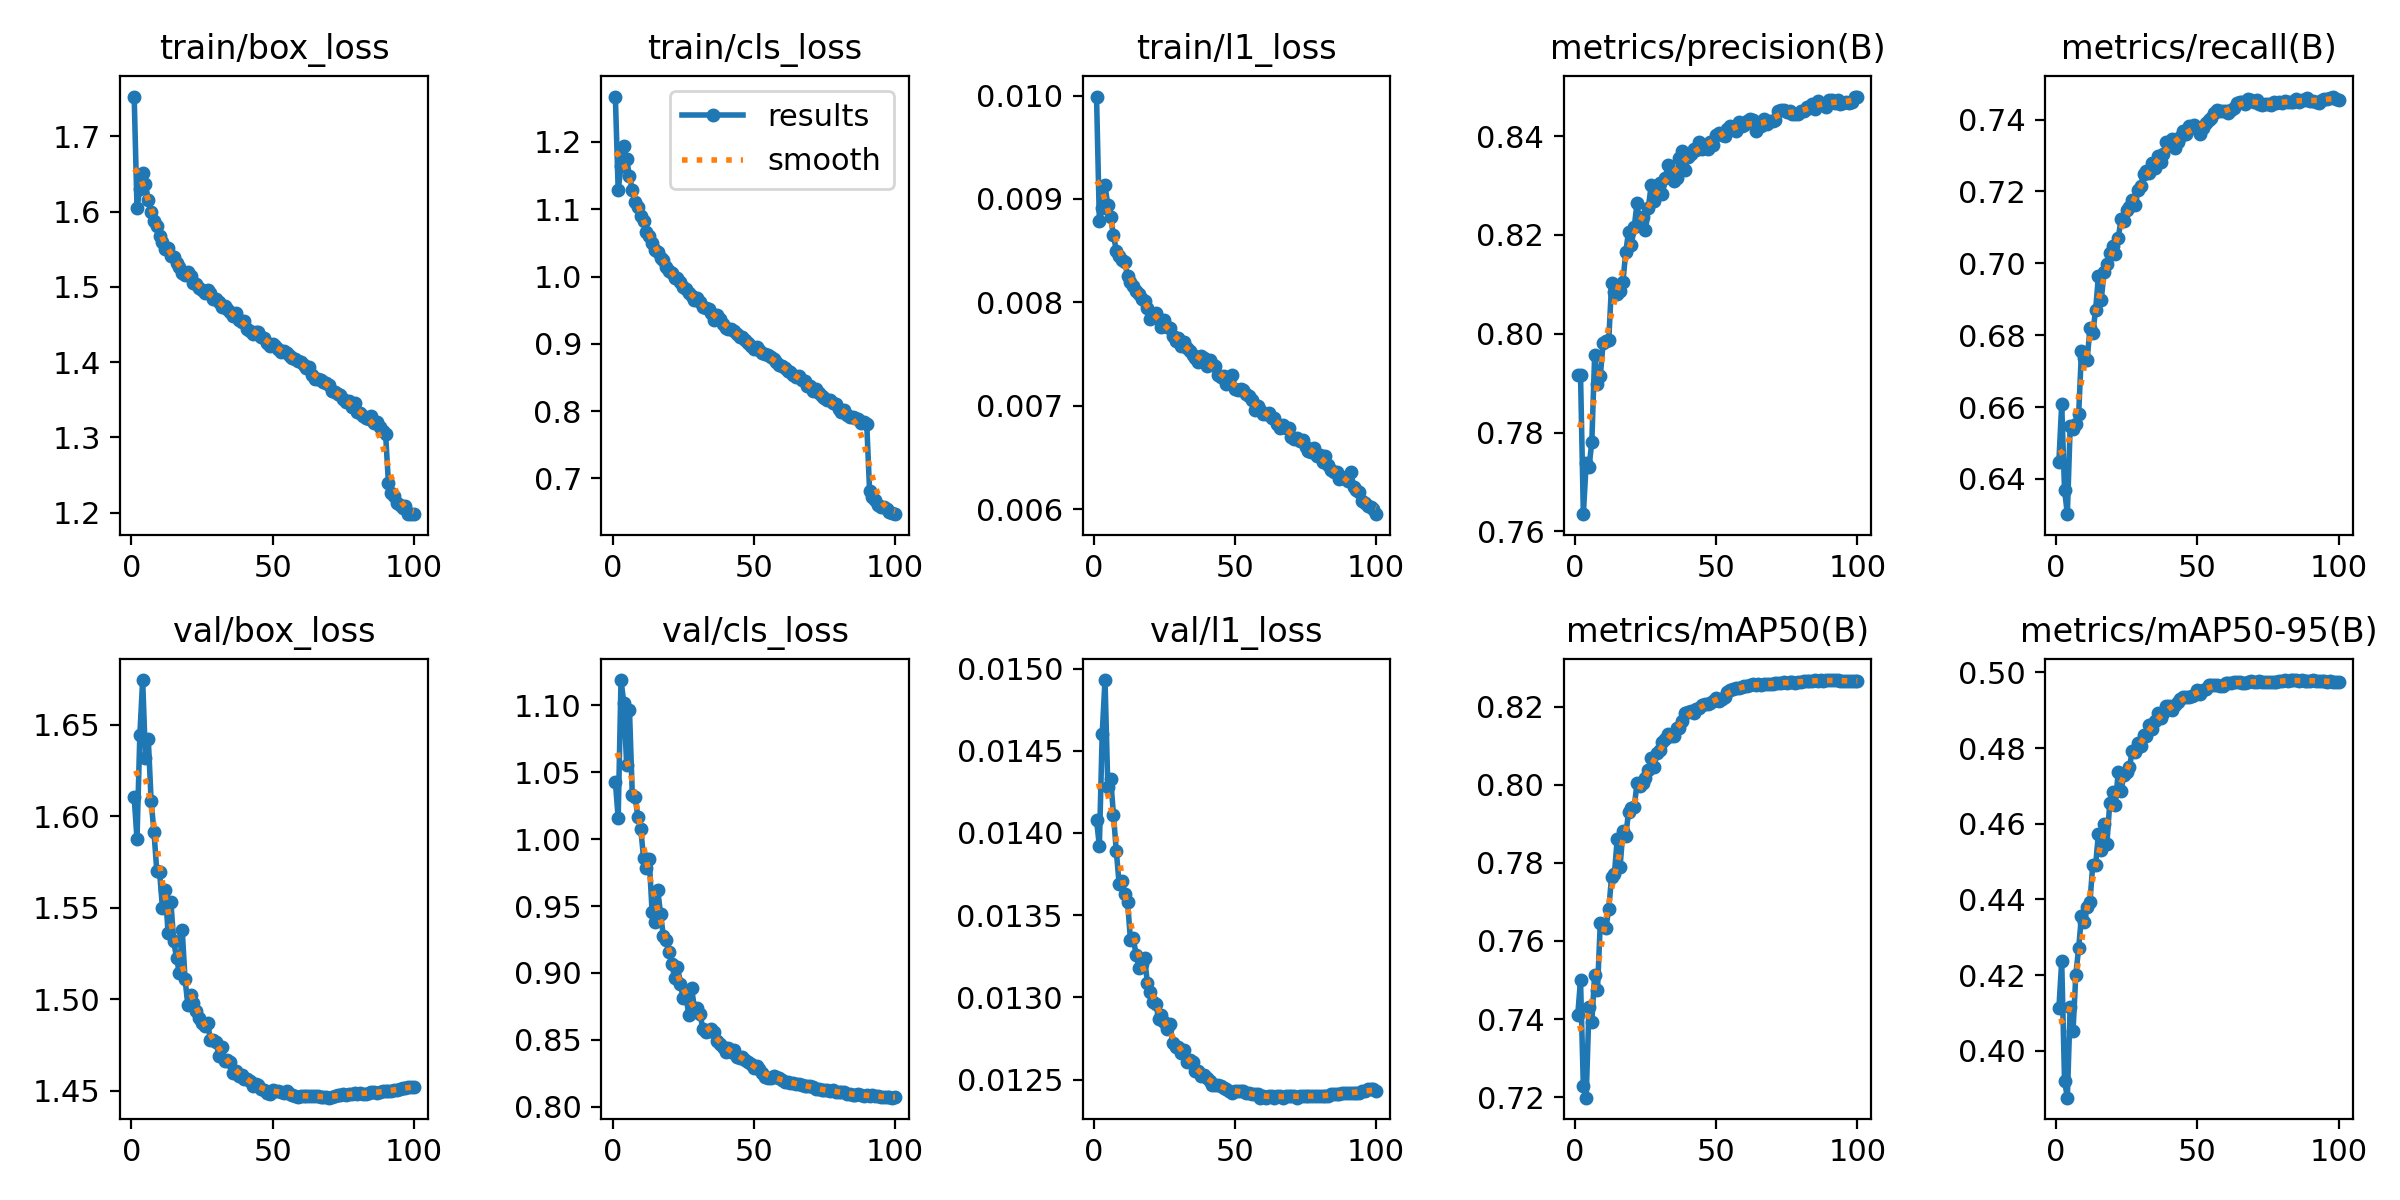

The file beside this chart, header and first rows:
epoch, time, train/box_loss, train/cls_loss, train/l1_loss, metrics/precision(B), metrics/recall(B), metrics/mAP50(B), metrics/mAP50-95(B), val/box_loss, val/cls_loss, val/l1_loss, lr/pg0, lr/pg1, lr/pg2, lr/pg3, lr/pg4, lr/pg5, lr/pg6, lr/pg7
1, 179.9, 1.753, 1.267, 0.00999, 0.7916, 0.6448, 0.7409, 0.4112, 1.61, 1.043, 0.01408, 0.009979, 0.003326, 0.009979, 0.003326, 0.009979, 0.003326, 0.009979, 0.003326
2, 346.6, 1.605, 1.128, 0.00879, 0.7917, 0.6608, 0.75, 0.4236, 1.587, 1.016, 0.01392, 0.01978, 0.006594, 0.01978, 0.006594, 0.01978, 0.006594, 0.01978, 0.006594
3, 501.3, 1.63, 1.164, 0.00891, 0.7635, 0.637, 0.7228, 0.3921, 1.644, 1.119, 0.0146, 0.02939, 0.009795, 0.02939, 0.009795, 0.02939, 0.009795, 0.02939, 0.009795
4, 653.1, 1.651, 1.194, 0.00913, 0.7738, 0.6302, 0.7198, 0.3876, 1.674, 1.101, 0.01493, 0.02911, 0.009703, 0.02911, 0.009703, 0.02911, 0.009703, 0.02911, 0.009703
5, 797.8, 1.636, 1.174, 0.00894, 0.773, 0.6547, 0.7431, 0.4115, 1.632, 1.056, 0.01428, 0.02881, 0.009604, 0.02881, 0.009604, 0.02881, 0.009604, 0.02881, 0.009604
6, 955, 1.615, 1.149, 0.00882, 0.7781, 0.654, 0.7393, 0.4052, 1.642, 1.096, 0.01433, 0.02851, 0.009505, 0.02851, 0.009505, 0.02851, 0.009505, 0.02851, 0.009505
7, 1119, 1.599, 1.128, 0.00865, 0.7957, 0.6553, 0.7513, 0.4201, 1.608, 1.033, 0.01411, 0.02822, 0.009406, 0.02822, 0.009406, 0.02822, 0.009406, 0.02822, 0.009406
8, 1285, 1.588, 1.11, 0.0085, 0.7898, 0.658, 0.7474, 0.4271, 1.592, 1.031, 0.01389, 0.02792, 0.009307, 0.02792, 0.009307, 0.02792, 0.009307, 0.02792, 0.009307
9, 1462, 1.58, 1.104, 0.00845, 0.7914, 0.6756, 0.7647, 0.4357, 1.57, 1.016, 0.01369, 0.02762, 0.009208, 0.02762, 0.009208, 0.02762, 0.009208, 0.02762, 0.009208
10, 1655, 1.568, 1.089, 0.00841, 0.7982, 0.6736, 0.764, 0.434, 1.569, 1.007, 0.01371, 0.02733, 0.009109, 0.02733, 0.009109, 0.02733, 0.009109, 0.02733, 0.009109
11, 1824, 1.56, 1.082, 0.00839, 0.7985, 0.6731, 0.7634, 0.438, 1.55, 0.9858, 0.01363, 0.02703, 0.00901, 0.02703, 0.00901, 0.02703, 0.00901, 0.02703, 0.00901
12, 1988, 1.55, 1.067, 0.00825, 0.7988, 0.6819, 0.7683, 0.4393, 1.56, 0.9786, 0.01358, 0.02673, 0.008911, 0.02673, 0.008911, 0.02673, 0.008911, 0.02673, 0.008911
13, 2163, 1.552, 1.06, 0.0082, 0.8102, 0.6805, 0.7764, 0.4492, 1.536, 0.9852, 0.01335, 0.02644, 0.008812, 0.02644, 0.008812, 0.02644, 0.008812, 0.02644, 0.008812
14, 2354, 1.54, 1.05, 0.00816, 0.8084, 0.6871, 0.7773, 0.449, 1.553, 0.9457, 0.01336, 0.02614, 0.008713, 0.02614, 0.008713, 0.02614, 0.008713, 0.02614, 0.008713
15, 2521, 1.54, 1.04, 0.00811, 0.8082, 0.6964, 0.7862, 0.4573, 1.532, 0.9383, 0.01326, 0.02584, 0.008614, 0.02584, 0.008614, 0.02584, 0.008614, 0.02584, 0.008614
16, 2666, 1.531, 1.037, 0.00808, 0.8087, 0.6898, 0.779, 0.4529, 1.522, 0.962, 0.01318, 0.02555, 0.008515, 0.02555, 0.008515, 0.02555, 0.008515, 0.02555, 0.008515
17, 2819, 1.526, 1.028, 0.00803, 0.8105, 0.6977, 0.7881, 0.4599, 1.514, 0.9443, 0.0132, 0.02525, 0.008416, 0.02525, 0.008416, 0.02525, 0.008416, 0.02525, 0.008416
18, 2975, 1.519, 1.024, 0.00801, 0.8165, 0.6998, 0.787, 0.4547, 1.538, 0.9274, 0.01324, 0.02495, 0.008317, 0.02495, 0.008317, 0.02495, 0.008317, 0.02495, 0.008317
19, 3139, 1.516, 1.014, 0.00794, 0.8207, 0.7028, 0.793, 0.4654, 1.511, 0.9245, 0.01309, 0.02465, 0.008218, 0.02465, 0.008218, 0.02465, 0.008218, 0.02465, 0.008218
20, 3317, 1.519, 1.008, 0.00784, 0.818, 0.7049, 0.794, 0.4685, 1.497, 0.9153, 0.01303, 0.02436, 0.008119, 0.02436, 0.008119, 0.02436, 0.008119, 0.02436, 0.008119
21, 3489, 1.514, 1.005, 0.00787, 0.8216, 0.7027, 0.7942, 0.465, 1.503, 0.9064, 0.01297, 0.02406, 0.00802, 0.02406, 0.00802, 0.02406, 0.00802, 0.02406, 0.00802
22, 3652, 1.505, 0.9982, 0.0079, 0.8265, 0.707, 0.8005, 0.4737, 1.498, 0.8963, 0.01296, 0.02376, 0.007921, 0.02376, 0.007921, 0.02376, 0.007921, 0.02376, 0.007921
23, 3824, 1.504, 0.9972, 0.00784, 0.822, 0.7122, 0.7998, 0.4687, 1.494, 0.9045, 0.01287, 0.02347, 0.007822, 0.02347, 0.007822, 0.02347, 0.007822, 0.02347, 0.007822
24, 4006, 1.499, 0.9911, 0.00776, 0.8236, 0.7117, 0.8004, 0.4729, 1.49, 0.8919, 0.01289, 0.02317, 0.007723, 0.02317, 0.007723, 0.02317, 0.007723, 0.02317, 0.007723
25, 4190, 1.496, 0.9845, 0.00783, 0.8209, 0.7148, 0.8017, 0.4738, 1.487, 0.8814, 0.01285, 0.02287, 0.007624, 0.02287, 0.007624, 0.02287, 0.007624, 0.02287, 0.007624
26, 4362, 1.491, 0.9811, 0.00776, 0.8255, 0.7156, 0.8039, 0.475, 1.485, 0.8823, 0.01281, 0.02258, 0.007525, 0.02258, 0.007525, 0.02258, 0.007525, 0.02258, 0.007525
27, 4558, 1.496, 0.9751, 0.00775, 0.8301, 0.7177, 0.807, 0.4793, 1.487, 0.869, 0.01284, 0.02228, 0.007426, 0.02228, 0.007426, 0.02228, 0.007426, 0.02228, 0.007426
28, 4745, 1.492, 0.9717, 0.00767, 0.8268, 0.7161, 0.8046, 0.4791, 1.478, 0.8886, 0.01272, 0.02198, 0.007327, 0.02198, 0.007327, 0.02198, 0.007327, 0.02198, 0.007327
29, 4930, 1.484, 0.9657, 0.00763, 0.8295, 0.7203, 0.8082, 0.4812, 1.478, 0.8737, 0.0127, 0.02168, 0.007228, 0.02168, 0.007228, 0.02168, 0.007228, 0.02168, 0.007228
30, 5097, 1.484, 0.9676, 0.00765, 0.8305, 0.7215, 0.8088, 0.4805, 1.476, 0.8738, 0.0127, 0.02139, 0.007129, 0.02139, 0.007129, 0.02139, 0.007129, 0.02139, 0.007129
31, 5259, 1.48, 0.9619, 0.00758, 0.8283, 0.725, 0.8111, 0.4834, 1.469, 0.8694, 0.01266, 0.02109, 0.00703, 0.02109, 0.00703, 0.02109, 0.00703, 0.02109, 0.00703
32, 5433, 1.474, 0.9546, 0.00762, 0.8316, 0.7257, 0.8117, 0.4832, 1.474, 0.8579, 0.01268, 0.02079, 0.006931, 0.02079, 0.006931, 0.02079, 0.006931, 0.02079, 0.006931
33, 5610, 1.474, 0.9527, 0.00756, 0.8341, 0.7252, 0.8131, 0.4861, 1.467, 0.8558, 0.01261, 0.0205, 0.006832, 0.0205, 0.006832, 0.0205, 0.006832, 0.0205, 0.006832
34, 5808, 1.47, 0.9519, 0.00753, 0.8321, 0.7279, 0.8124, 0.4852, 1.467, 0.8567, 0.01262, 0.0202, 0.006733, 0.0202, 0.006733, 0.0202, 0.006733, 0.0202, 0.006733
35, 5994, 1.467, 0.9462, 0.00749, 0.831, 0.7266, 0.8125, 0.487, 1.466, 0.8579, 0.01261, 0.0199, 0.006634, 0.0199, 0.006634, 0.0199, 0.006634, 0.0199, 0.006634
36, 6177, 1.461, 0.9357, 0.00746, 0.8315, 0.7298, 0.8146, 0.4891, 1.46, 0.8561, 0.01255, 0.01961, 0.006535, 0.01961, 0.006535, 0.01961, 0.006535, 0.01961, 0.006535
37, 6357, 1.465, 0.9424, 0.00742, 0.8357, 0.7283, 0.8146, 0.4879, 1.461, 0.8494, 0.01255, 0.01931, 0.006436, 0.01931, 0.006436, 0.01931, 0.006436, 0.01931, 0.006436
38, 6527, 1.456, 0.9362, 0.00748, 0.837, 0.7305, 0.8164, 0.4892, 1.458, 0.847, 0.01252, 0.01901, 0.006337, 0.01901, 0.006337, 0.01901, 0.006337, 0.01901, 0.006337
39, 6702, 1.453, 0.9301, 0.00746, 0.8332, 0.7337, 0.8183, 0.491, 1.459, 0.8448, 0.01253, 0.01871, 0.006238, 0.01871, 0.006238, 0.01871, 0.006238, 0.01871, 0.006238
40, 6867, 1.455, 0.9242, 0.00738, 0.8358, 0.733, 0.8186, 0.4911, 1.457, 0.8413, 0.01251, 0.01842, 0.006139, 0.01842, 0.006139, 0.01842, 0.006139, 0.01842, 0.006139
41, 7045, 1.444, 0.9223, 0.00744, 0.8364, 0.7347, 0.819, 0.49, 1.457, 0.8439, 0.01249, 0.01812, 0.00604, 0.01812, 0.00604, 0.01812, 0.00604, 0.01812, 0.00604
42, 7231, 1.441, 0.9223, 0.0074, 0.8374, 0.7321, 0.8183, 0.4913, 1.455, 0.8407, 0.01247, 0.01782, 0.005941, 0.01782, 0.005941, 0.01782, 0.005941, 0.01782, 0.005941
43, 7415, 1.438, 0.9189, 0.00738, 0.8371, 0.7339, 0.8193, 0.4922, 1.453, 0.8423, 0.01247, 0.01753, 0.005842, 0.01753, 0.005842, 0.01753, 0.005842, 0.01753, 0.005842
44, 7606, 1.44, 0.9146, 0.0073, 0.8388, 0.7351, 0.8198, 0.4931, 1.454, 0.8374, 0.01247, 0.01723, 0.005743, 0.01723, 0.005743, 0.01723, 0.005743, 0.01723, 0.005743
45, 7788, 1.44, 0.9106, 0.00728, 0.8375, 0.7368, 0.8204, 0.4934, 1.453, 0.8366, 0.01246, 0.01693, 0.005644, 0.01693, 0.005644, 0.01693, 0.005644, 0.01693, 0.005644
46, 7982, 1.434, 0.9105, 0.00729, 0.8383, 0.7359, 0.8206, 0.4935, 1.451, 0.8375, 0.01245, 0.01664, 0.005545, 0.01664, 0.005545, 0.01664, 0.005545, 0.01664, 0.005545
47, 8166, 1.432, 0.9052, 0.00721, 0.8374, 0.7382, 0.8207, 0.4936, 1.451, 0.8353, 0.01244, 0.01634, 0.005446, 0.01634, 0.005446, 0.01634, 0.005446, 0.01634, 0.005446
48, 8354, 1.426, 0.9019, 0.00725, 0.8388, 0.738, 0.821, 0.4938, 1.449, 0.8335, 0.01243, 0.01604, 0.005347, 0.01604, 0.005347, 0.01604, 0.005347, 0.01604, 0.005347
49, 8520, 1.422, 0.8974, 0.0073, 0.8383, 0.7384, 0.8215, 0.4941, 1.448, 0.8318, 0.01242, 0.01574, 0.005248, 0.01574, 0.005248, 0.01574, 0.005248, 0.01574, 0.005248
50, 8708, 1.424, 0.8928, 0.00716, 0.8402, 0.7375, 0.8223, 0.4954, 1.45, 0.8287, 0.01243, 0.01545, 0.005149, 0.01545, 0.005149, 0.01545, 0.005149, 0.01545, 0.005149
51, 8893, 1.421, 0.895, 0.00715, 0.8406, 0.7361, 0.8216, 0.4943, 1.45, 0.8303, 0.01243, 0.01515, 0.00505, 0.01515, 0.00505, 0.01515, 0.00505, 0.01515, 0.00505
52, 9076, 1.418, 0.8902, 0.00716, 0.8402, 0.7376, 0.8219, 0.4954, 1.45, 0.8284, 0.01243, 0.01485, 0.004951, 0.01485, 0.004951, 0.01485, 0.004951, 0.01485, 0.004951
53, 9268, 1.414, 0.886, 0.00715, 0.8401, 0.7392, 0.8226, 0.4957, 1.449, 0.8253, 0.01243, 0.01456, 0.004852, 0.01456, 0.004852, 0.01456, 0.004852, 0.01456, 0.004852
54, 9447, 1.414, 0.8854, 0.00711, 0.8415, 0.74, 0.8238, 0.4968, 1.449, 0.8226, 0.01242, 0.01426, 0.004753, 0.01426, 0.004753, 0.01426, 0.004753, 0.01426, 0.004753
55, 9617, 1.412, 0.883, 0.00709, 0.842, 0.7405, 0.8242, 0.4967, 1.45, 0.8214, 0.01242, 0.01396, 0.004654, 0.01396, 0.004654, 0.01396, 0.004654, 0.01396, 0.004654
56, 9802, 1.407, 0.88, 0.00705, 0.8418, 0.742, 0.8245, 0.4965, 1.448, 0.8217, 0.01241, 0.01367, 0.004555, 0.01367, 0.004555, 0.01367, 0.004555, 0.01367, 0.004555
57, 9988, 1.406, 0.8768, 0.00696, 0.841, 0.7427, 0.8247, 0.4965, 1.448, 0.823, 0.01241, 0.01337, 0.004456, 0.01337, 0.004456, 0.01337, 0.004456, 0.01337, 0.004456
58, 10174, 1.405, 0.8733, 0.007, 0.8428, 0.7423, 0.8247, 0.4963, 1.447, 0.8223, 0.01241, 0.01307, 0.004357, 0.01307, 0.004357, 0.01307, 0.004357, 0.01307, 0.004357
59, 10361, 1.402, 0.8688, 0.00696, 0.8421, 0.7423, 0.8251, 0.4965, 1.447, 0.8218, 0.01239, 0.01277, 0.004258, 0.01277, 0.004258, 0.01277, 0.004258, 0.01277, 0.004258
60, 10548, 1.401, 0.8669, 0.00692, 0.8423, 0.7423, 0.8254, 0.4971, 1.447, 0.8198, 0.0124, 0.01248, 0.004159, 0.01248, 0.004159, 0.01248, 0.004159, 0.01248, 0.004159
... 40 more rows
